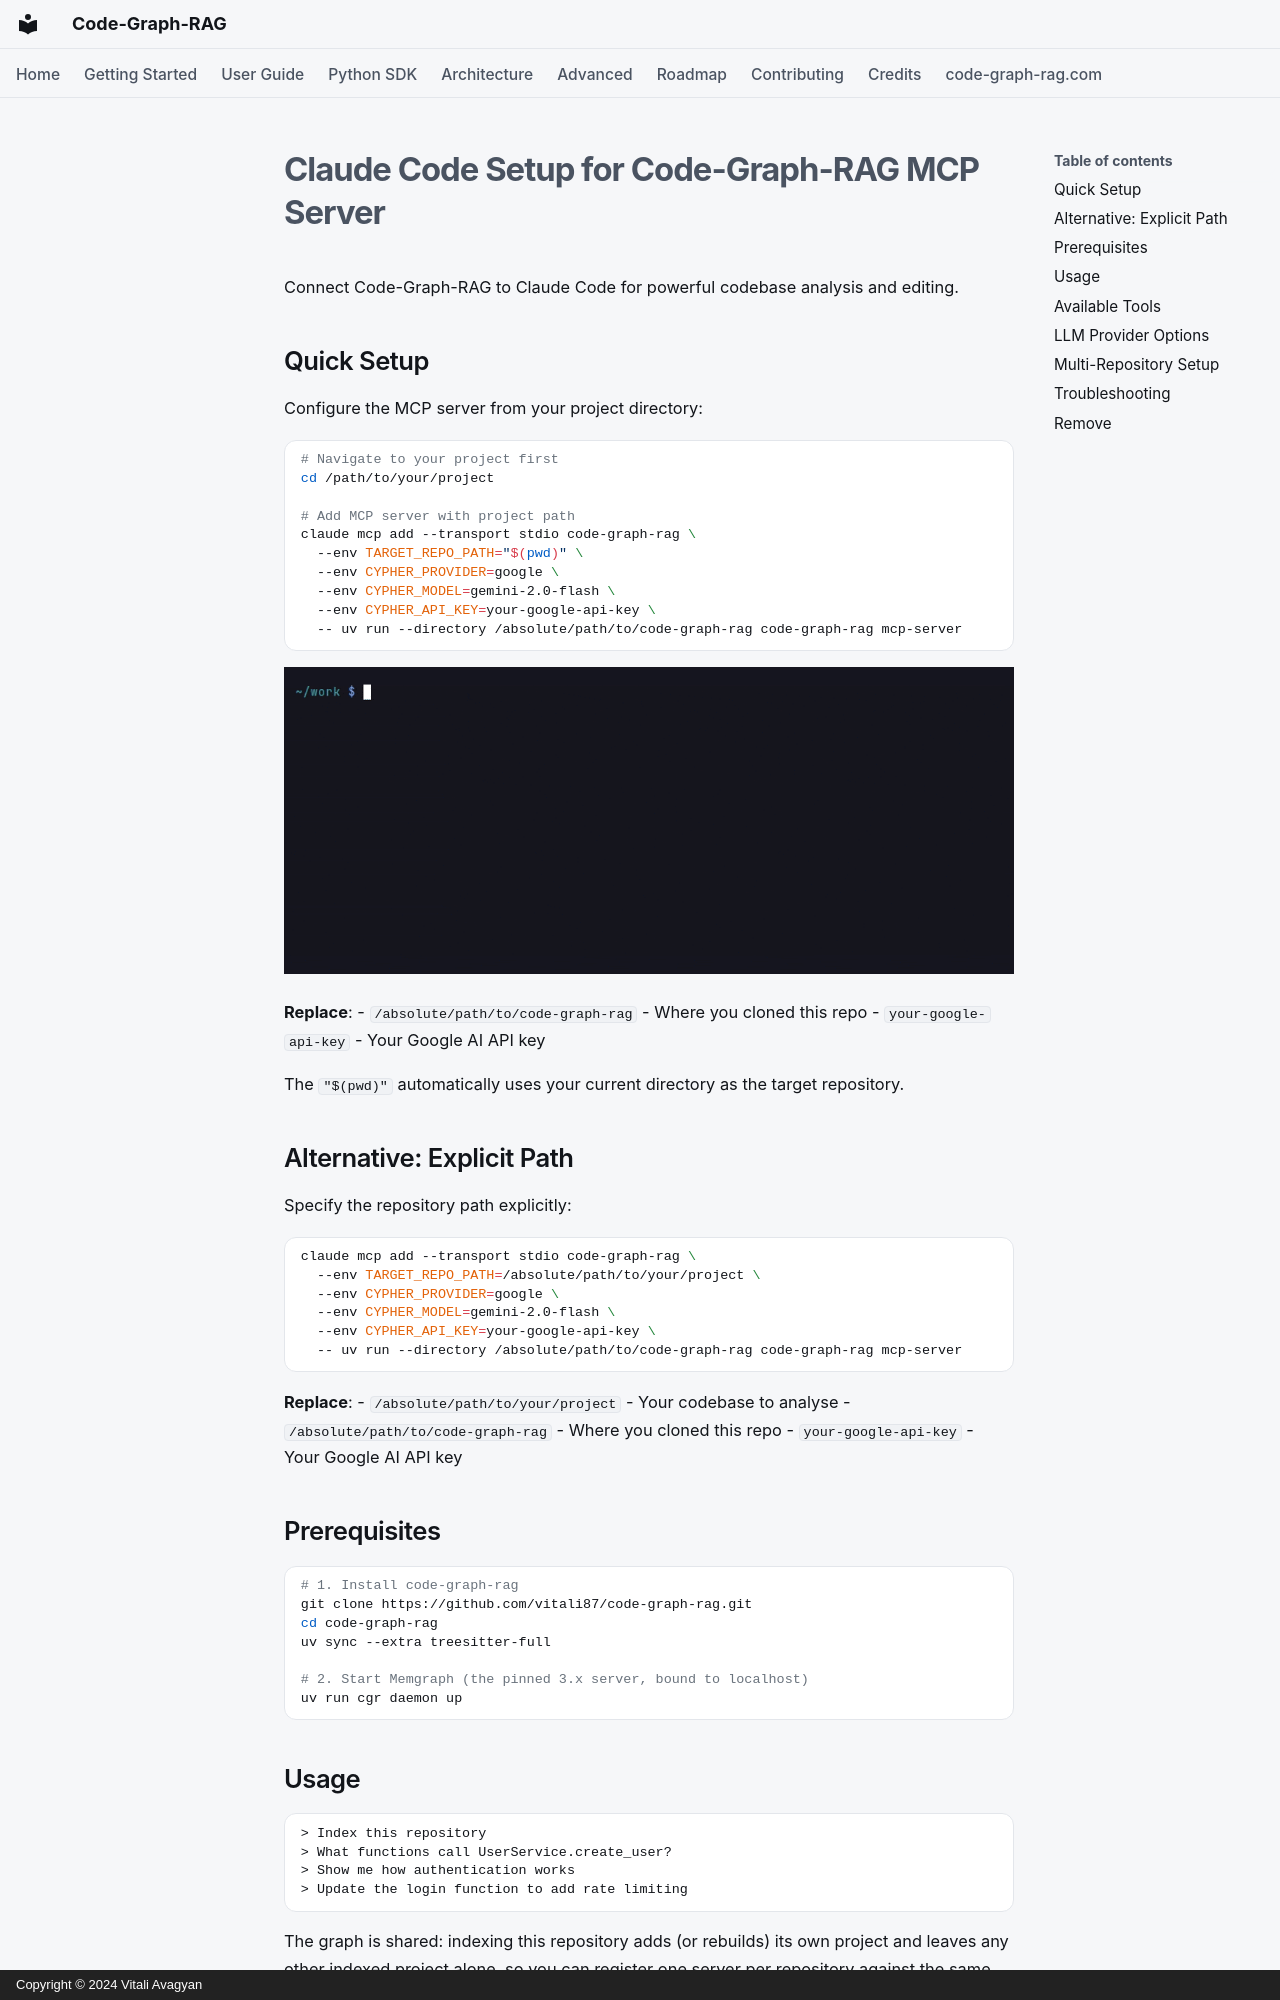

repository: vitali87/code-graph-rag · page: claude-code-setup/index.html · generator: mkdocs · copyright: Copyright © 2024 Vitali Avagyan

# Claude Code Setup for Code-Graph-RAG MCP Server

Connect Code-Graph-RAG to Claude Code for powerful codebase analysis and editing.

## Quick Setup

Configure the MCP server from your project directory:

```bash
# Navigate to your project first
cd /path/to/your/project

# Add MCP server with project path
claude mcp add --transport stdio code-graph-rag \
  --env TARGET_REPO_PATH="$(pwd)" \
  --env CYPHER_PROVIDER=google \
  --env CYPHER_MODEL=gemini-2.0-flash \
  --env CYPHER_API_KEY=your-google-api-key \
  -- uv run --directory /absolute/path/to/code-graph-rag code-graph-rag mcp-server
```

![claude mcp add run from the pallets/itsdangerous checkout with TARGET_REPO_PATH="$(pwd)", then claude mcp list reporting the server Connected](assets/demos/claude-code-setup.gif)

**Replace**:
- `/absolute/path/to/code-graph-rag` - Where you cloned this repo
- `your-google-api-key` - Your Google AI API key

The `"$(pwd)"` automatically uses your current directory as the target repository.

## Alternative: Explicit Path

Specify the repository path explicitly:

```bash
claude mcp add --transport stdio code-graph-rag \
  --env TARGET_REPO_PATH=/absolute/path/to/your/project \
  --env CYPHER_PROVIDER=google \
  --env CYPHER_MODEL=gemini-2.0-flash \
  --env CYPHER_API_KEY=your-google-api-key \
  -- uv run --directory /absolute/path/to/code-graph-rag code-graph-rag mcp-server
```

**Replace**:
- `/absolute/path/to/your/project` - Your codebase to analyse
- `/absolute/path/to/code-graph-rag` - Where you cloned this repo
- `your-google-api-key` - Your Google AI API key

## Prerequisites

```bash
# 1. Install code-graph-rag
git clone https://github.com/vitali87/code-graph-rag.git
cd code-graph-rag
uv sync --extra treesitter-full

# 2. Start Memgraph (the pinned 3.x server, bound to localhost)
uv run cgr daemon up
```
